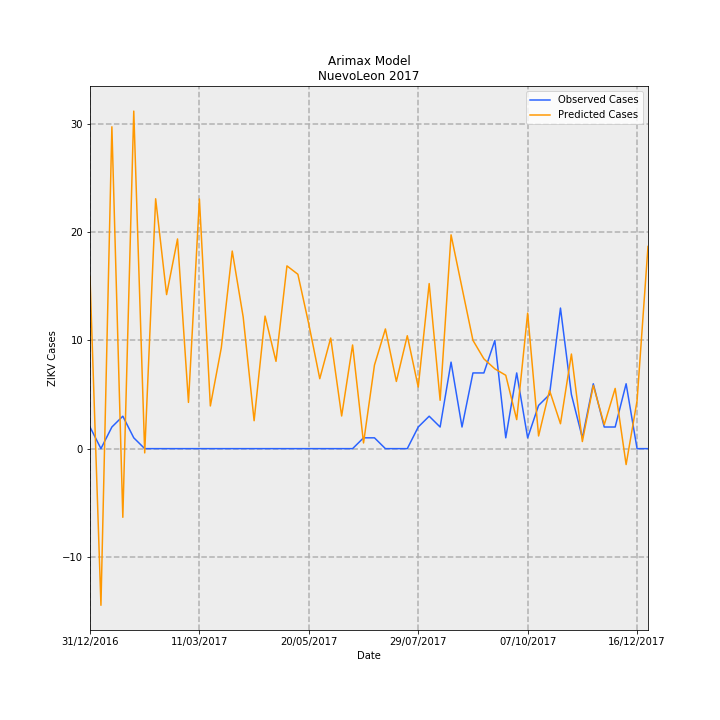

Source data for this figure (header and first rows):
Date, predictions_incidence, observed_incidence, Predicted Cases, Observed Cases, error
31/12/2016, 0.3102, 0.03907, 15.88, 2.0, -13.88
07/01/2017, -0.283, 0.0, -14.49, 0.0, 14.49
14/01/2017, 0.5814, 0.03907, 29.76, 2.0, -27.76
21/01/2017, -0.124, 0.0586, -6.349, 3.0, 9.349
28/01/2017, 0.6097, 0.01953, 31.21, 1.0, -30.21
04/02/2017, -0.007691, 0.0, -0.3937, 0.0, 0.3937
11/02/2017, 0.4513, 0.0, 23.11, 0.0, -23.11
18/02/2017, 0.2782, 0.0, 14.24, 0.0, -14.24
25/02/2017, 0.3788, 0.0, 19.39, 0.0, -19.39
04/03/2017, 0.08353, 0.0, 4.276, 0.0, -4.276
11/03/2017, 0.4509, 0.0, 23.09, 0.0, -23.09
18/03/2017, 0.07709, 0.0, 3.946, 0.0, -3.946
25/03/2017, 0.1821, 0.0, 9.321, 0.0, -9.321
01/04/2017, 0.3569, 0.0, 18.27, 0.0, -18.27
08/04/2017, 0.2378, 0.0, 12.17, 0.0, -12.17
15/04/2017, 0.05044, 0.0, 2.582, 0.0, -2.582
22/04/2017, 0.2394, 0.0, 12.26, 0.0, -12.26
29/04/2017, 0.1577, 0.0, 8.072, 0.0, -8.072
06/05/2017, 0.3301, 0.0, 16.9, 0.0, -16.9
13/05/2017, 0.3149, 0.0, 16.12, 0.0, -16.12
20/05/2017, 0.2247, 0.0, 11.5, 0.0, -11.5
27/05/2017, 0.1263, 0.0, 6.468, 0.0, -6.468
03/06/2017, 0.1998, 0.0, 10.23, 0.0, -10.23
10/06/2017, 0.05898, 0.0, 3.02, 0.0, -3.02
17/06/2017, 0.1873, 0.0, 9.587, 0.0, -9.587
24/06/2017, 0.01025, 0.01953, 0.5249, 1.0, 0.4751
01/07/2017, 0.151, 0.01953, 7.73, 1.0, -6.73
08/07/2017, 0.2162, 0.0, 11.07, 0.0, -11.07
15/07/2017, 0.1214, 0.0, 6.214, 0.0, -6.214
22/07/2017, 0.204, 0.0, 10.44, 0.0, -10.44
29/07/2017, 0.1112, 0.03907, 5.694, 2.0, -3.694
05/08/2017, 0.2982, 0.0586, 15.26, 3.0, -12.26
12/08/2017, 0.08733, 0.03907, 4.471, 2.0, -2.471
19/08/2017, 0.3862, 0.1563, 19.77, 8.0, -11.77
26/08/2017, 0.2907, 0.03907, 14.88, 2.0, -12.88
02/09/2017, 0.1957, 0.1367, 10.02, 7, -3.018
09/09/2017, 0.1622, 0.1367, 8.303, 7, -1.303
16/09/2017, 0.1441, 0.1953, 7.379, 10.0, 2.621
23/09/2017, 0.1325, 0.01953, 6.782, 1.0, -5.782
30/09/2017, 0.05239, 0.1367, 2.682, 7, 4.318
07/10/2017, 0.2448, 0.01953, 12.53, 1.0, -11.53
14/10/2017, 0.02289, 0.07813, 1.172, 4.0, 2.828
21/10/2017, 0.1052, 0.09767, 5.385, 5.0, -0.3847
28/10/2017, 0.04497, 0.2539, 2.302, 13.0, 10.7
04/11/2017, 0.1709, 0.09767, 8.748, 5.0, -3.748
11/11/2017, 0.0128, 0.01953, 0.6552, 1.0, 0.3448
18/11/2017, 0.1141, 0.1172, 5.842, 6.0, 0.1582
25/11/2017, 0.04322, 0.03907, 2.213, 2.0, -0.2129
02/12/2017, 0.1088, 0.03907, 5.568, 2.0, -3.568
09/12/2017, -0.02874, 0.1172, -1.472, 6.0, 7.472
16/12/2017, 0.08656, 0.0, 4.431, 0.0, -4.431
23/12/2017, 0.3652, 0.0, 18.7, 0.0, -18.7
